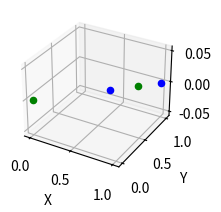

This chart was generated by the following Python code: (Note: this script raises an exception after producing the figure.)
# meeting point function test

# calculate the point where the two vehicles should meet
# drone velocity = 0.4 m/s
# ugv velocity = 0.8 m/s
# distance = sqrt(dx^2 + dy^2 + dz^2)
# time to cover distance = distance / (drone velocity + ugv velocity)
# point = drone velocity * time = ugv velocity * time
import math
import matplotlib.pyplot as plt
from mpl_toolkits.mplot3d import Axes3D

def meetingPoint(droneVel, ugvVel, dronePos, ugvPos):
	
	# get difference in x,y,z components between 2 vehicles
	dx = dronePos[0] - ugvPos[0]
	dy = dronePos[1] - ugvPos[1]
	dz = dronePos[2] - ugvPos[2]
	print('dx = ', dx, ' dy = ', dy) #, ' dz = ', dz)
	#print('drone pos x = ', dronePos[0], 'drone pos y = ', dronePos[1], 'drone pos z = ', dronePos[2]) 
	#print('ugv pos x = ', ugvPos[0], 'ugv pos y = ', ugvPos[1], 'ugv pos z = ', ugvPos[2])

	# calculate azimuth and zenith angles
	phi = math.atan2(dy,dx)
	dxy = math.sqrt((dx**2) + (dy**2)) # + (dz**2))
	theta = math.atan2(dz,dxy)
	# print('phi = ', phi, 'theta = ', theta)

	# calculate net distance to travel
	dist = math.sqrt((dx**2) + (dy**2) + (dz**2))
	print('dist = ', dist)

	# calculate time required to get to crossing point
	time = dist / abs(droneVel - ugvVel)
	print('time = ', time, 'drone vel = ', droneVel, ' ugv vel = ', ugvVel)

	# calculate distance traveled at time of crossing for each vehicle
	droneDist = abs(droneVel * time) 
	ugvDist = abs(ugvVel * time)
	print('droneDist = ', droneDist)
	print('ugvDist = ', ugvDist)

	# decompose distances into components
	# drone
	droneZi = droneDist * math.sin(theta)
	# drone_distxy = droneDist * math.cos(theta)
	# print('drone dist xy = ', drone_distxy)
	droneXi = droneDist * math.cos(phi)
	droneYi = droneDist * math.sin(phi)

	# ugv
	# ugvZi = ugvDist * math.sin(theta)
	# ugv_distxy = ugvDist * math.cos(theta)
	# print('ugv dist xy = ', ugv_distxy)
	ugvXi = ugvDist * math.cos(phi)
	ugvYi = ugvDist * math.sin(phi)

	# print('##drone dx = ', droneXi, 'drone dy = ', droneYi, 'drone dz = ', droneZi)
	# print('##ugv dx = ', ugvXi, 'ugv dy = ', ugvYi, 'ugv dz = ', ugvZi)

	# add distances to current positions
	# SUBTRACT distance from DRONE
	# ADD distance to UGV
	droneX = dronePos[0] - droneXi
	droneY = dronePos[1] - droneYi
	# droneZ = dronePos[2] - droneZi
	ugvX = ugvPos[0] + ( ugvXi)
	ugvY = ugvPos[1] + ( ugvYi)
	# ugvZ = ugvPos[2] + ( ugvZi)

	# print('drone dx = ', droneX, 'drone dy = ', droneY, 'drone dz = ', droneZ)
	# print('ugv dx = ', ugvX, 'ugv dy = ', ugvY, 'ugv dz = ', ugvZ)

	# plot current and destination points for each vehicle
	fig = plt.figure()
	ax1 = fig.add_subplot(211, projection='3d')
	ax1.scatter(dronePos[0], dronePos[1], 0,c='blue')
	ax1.scatter(ugvPos[0], ugvPos[1], 0,c='green')
	ax1.scatter(droneX, droneY, 0,c='blue')
	ax1.scatter(ugvX, ugvY, 0,c='green')
	ax1.set_xlabel('X')
	ax1.set_ylabel('Y')
	plt.show()
	# return desired target points for each vehicle as x,y,z components
	return [droneX,droneY,ugvX,ugvY]

if __name__ == '__main__':

	droneVel = -0.4 
	ugvVel = 0.8
	dronePos = [1.0,1.0,1.0]
	ugvPos = [0.0,0.0,0.0]

	#print('drone vel = ', droneVel, ' ugvVel = ', ugvVel)
	point = meetingPoint(droneVel, ugvVel, dronePos, ugvPos)

	print('dx = ', point[0], ' dy = ', point[1], 'ux = ', point[3], ' uy = ', point[4]) 

